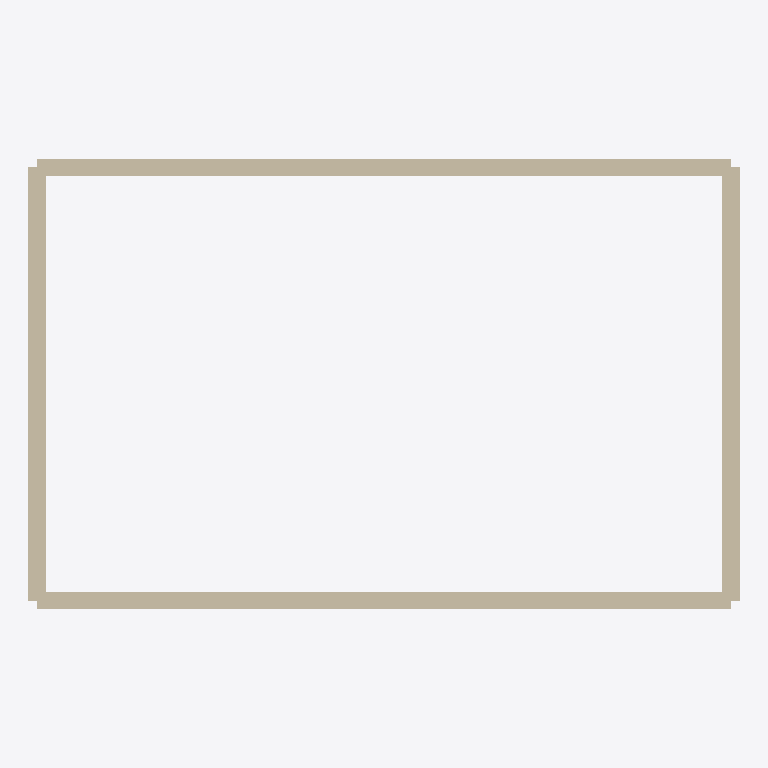
Plan cut of the same IFC building model at storey 'Level 0' (level 0.00 m, cut at 1.40 m), seen from above with north up, elements coloured by IFC class: 4 walls (beige). Cut surfaces are drawn darker.
Extent 8.2 m × 5.2 m × 3.0 m (x, y, z). Storeys (1): Level 0 at 0.00 m. Elements (4): 4 IfcWall.

HEADER;
FILE_DESCRIPTION(('ViewDefinition [ReferenceView_V1.2]'),'2;1');
FILE_NAME('model.ifc','2026-11-21T00:00:00',('OpenBIMStudio'),('OpenBIMStudio'),'OpenBIMStudio IFC writer','OpenBIMStudio','');
FILE_SCHEMA(('IFC4'));
ENDSEC;
DATA;
#15=IFCPROJECT('2KFpjwqI8O_XxMB0nRom_C',#5,'Spaces',$,$,$,$,(#13),#10);
#18=IFCSITE('3y5hZt_LWYGWXPUlaD5_1C',#5,'Site',$,$,#17,$,$,.ELEMENT.,$,$,$,$,$);
#21=IFCBUILDING('0wSb5O9bdwLuIQFb_OiPLG',#5,'Building',$,$,#20,$,$,.ELEMENT.,$,$,$);
#26=IFCBUILDINGSTOREY('04ftKcVW3zdI_FfyjLA2zm',#5,'Level 0',$,$,#25,$,'Level 0',.ELEMENT.,0.0);
#39=IFCWALL('18qSRldRMetQjZadz_1$nD',#5,'w1',$,'wall',#36,#38,'w1',.STANDARD.);
#87=IFCWALL('0z0tSnw1$HRAzbSAjwUTRs',#5,'w3',$,'wall',#84,#86,'w3',.STANDARD.);
#65=IFCWALL('3vn$1byfkgt4kIRTX0pZTX',#5,'w2',$,'wall',#62,#64,'w2',.STANDARD.);
#109=IFCWALL('3PDiV3QNRjJ4tfhUpzgOTZ',#5,'w4',$,'wall',#106,#108,'w4',.STANDARD.);
ENDSEC;
